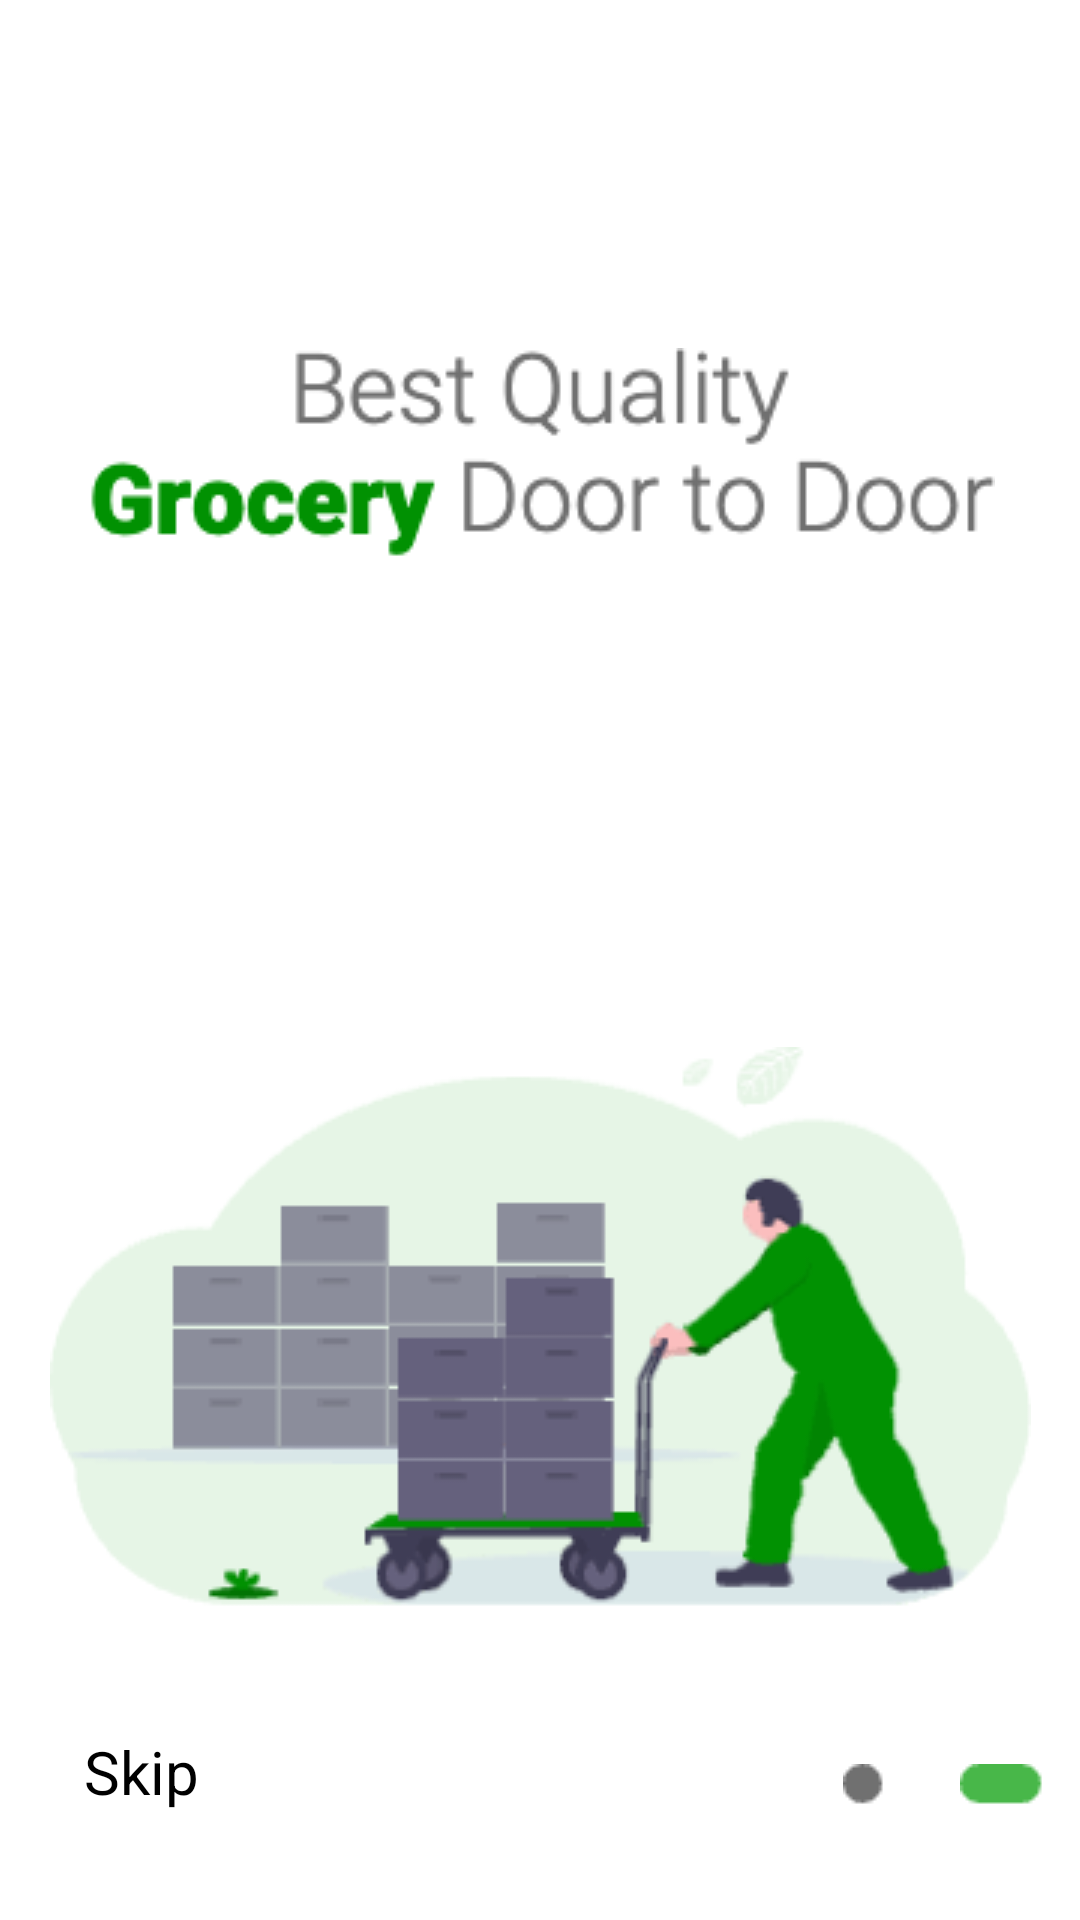

Reconstruct the res/layout file that produces this screen, plus the resources it refers to.
<!-- AndroidManifest.xml: application theme Theme.Ui_design -->
<!-- res/layout/bestquality.xml -->
<?xml version="1.0" encoding="utf-8"?>
<androidx.constraintlayout.widget.ConstraintLayout xmlns:android="http://schemas.android.com/apk/res/android"
    xmlns:app="http://schemas.android.com/apk/res-auto"
    xmlns:tools="http://schemas.android.com/tools"
    android:layout_width="match_parent"
    android:layout_height="match_parent"
    android:background="#FFFFFF">

    <RelativeLayout
        android:id="@+id/relativeLayout4"
        android:layout_width="match_parent"
        android:layout_height="42dp"
        android:layout_marginBottom="24dp"
        app:layout_constraintBottom_toBottomOf="parent"
        app:layout_constraintEnd_toEndOf="parent"
        app:layout_constraintHorizontal_bias="0.932"
        app:layout_constraintStart_toStartOf="parent">

        <ImageView
            android:id="@+id/imageView28"
            android:layout_width="wrap_content"
            android:layout_height="wrap_content"
            android:layout_alignParentTop="true"
            android:layout_alignParentEnd="true"
            android:layout_marginTop="14dp"
            android:layout_marginEnd="65dp"
            app:srcCompat="@drawable/dot2" />

        <ImageView
            android:id="@+id/imageView29"
            android:layout_width="wrap_content"
            android:layout_height="wrap_content"
            android:layout_alignParentTop="true"
            android:layout_alignParentEnd="true"
            android:layout_marginTop="14dp"
            android:layout_marginEnd="45dp"
            app:srcCompat="@drawable/dot3" />

        <ImageView
            android:id="@+id/imageView30"
            android:layout_width="wrap_content"
            android:layout_height="wrap_content"
            android:layout_alignParentTop="true"
            android:layout_alignParentEnd="true"
            android:layout_marginTop="14dp"
            android:layout_marginEnd="12dp"
            app:srcCompat="@drawable/dot1" />

        <TextView
            android:id="@+id/textView10"
            android:layout_width="wrap_content"
            android:layout_height="wrap_content"
            android:text="Skip"
            android:textColor="@color/black"
            android:paddingStart="28dp"
            android:paddingTop="3dp"
            android:textSize="20dp"
            android:onClick="skip"/>
    </RelativeLayout>

    <ImageView
        android:id="@+id/imageView8"
        android:layout_width="wrap_content"
        android:layout_height="wrap_content"
        android:layout_marginStart="54dp"
        android:layout_marginTop="116dp"
        android:layout_marginEnd="54dp"
        app:layout_constraintEnd_toEndOf="parent"
        app:layout_constraintStart_toStartOf="parent"
        app:layout_constraintTop_toTopOf="parent"
        app:srcCompat="@drawable/bestquality" />

    <ImageView
        android:id="@+id/imageView12"
        android:layout_width="wrap_content"
        android:layout_height="wrap_content"
        android:layout_marginStart="42dp"
        android:layout_marginTop="163dp"
        android:layout_marginEnd="42dp"
        app:layout_constraintEnd_toEndOf="parent"
        app:layout_constraintStart_toStartOf="parent"
        app:layout_constraintTop_toBottomOf="@+id/imageView8"
        app:srcCompat="@drawable/bestquality2" />

</androidx.constraintlayout.widget.ConstraintLayout>
<!-- resources referenced by this layout -->
<resources>
  <!-- drawable bestquality: png bitmap (drawable, 4115 bytes) -->
  <!-- drawable bestquality2: png bitmap (drawable, 6696 bytes) -->
  <!-- drawable dot1: png bitmap (drawable, 184 bytes) -->
  <!-- drawable dot2: png bitmap (drawable, 178 bytes) -->
  <style name="Theme.Ui_design" parent="Theme.MaterialComponents.DayNight.DarkActionBar">
          
          <item name="colorPrimary">@color/purple_500</item>
          <item name="colorPrimaryVariant">@color/purple_700</item>
          <item name="colorOnPrimary">@color/white</item>
          
          <item name="colorSecondary">@color/teal_200</item>
          <item name="colorSecondaryVariant">@color/teal_700</item>
          <item name="colorOnSecondary">@color/black</item>
          
          <item name="android:statusBarColor">?attr/colorPrimaryVariant</item>
          
      </style>
  <!-- not gathered from this repository: default colours our renderer supplied (Android Studio template values) -->
  <color name="purple_500">#FF6200EE</color>
  <color name="purple_700">#FF3700B3</color>
  <color name="teal_200">#FF03DAC5</color>
  <color name="teal_700">#FF018786</color>
  <color name="black">#FF000000</color>
  <color name="white">#FFFFFFFF</color>
</resources>
